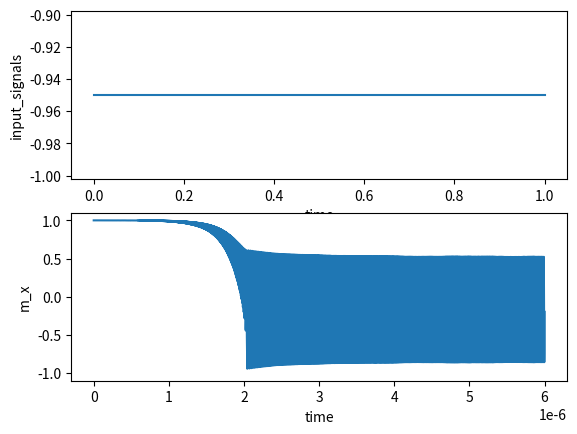

This chart was generated by the following Python code:
import numpy as np
import matplotlib.pyplot as plt

# constant parameters
u0 = 12.56637e-7  # Vacuum permeability in H/m
h_bar = 1.054e-34  # Reduced Planck constant in Js
K_B = 1.38e-23  # Boltzmann's constant
uB = 9.274e-24  # Bohr magneton in J/T
gamma = 2 * uB / (h_bar * 2 * np.pi)  # Gyromagnetic ratio in 1/Ts
T = 300  # temperature

# parameters of devices
alpha = 0.002  # damping factor
H_x = 0.1  # applied filed along x axis
H_k = 0.2  # anisotropy field along x axis
H_d = 0.4  # demagnetization field along z axis          0.4
# j = 0.45  # DC current density in MA/cm^2
time_end = 0.2e-6  # simulation time 1e-6
t_step = 1e-11  # time step
step = int(time_end / t_step)
M_s = 1  # saturation magnetization
Volume = 1  # the volume of FL


def module_evolution(time_step, mx, my, mz, current_density, sample_points=50):
    """
    :param time_step: the step of time evolution, i1.e. the number of sampling points
    :param mx: initial state at x axis
    :param my: initial state at y axis
    :param mz: initial state at z axis
    :param current_density: the input current density
    :param sample_points: a number, produce a points list for usage of RC learning
    :return: the matrix of all of m_x, the last state of m vector, virtual matrix
    """
    # initial states for all of matrix
    time_step = int(time_step)
    matrix_mx = []
    matrix_my = []
    matrix_mz = []

    for i1 in range(1, time_step):
        # t = i1 * t_step
        h_dl = 2000 * current_density  # field-like torque
        mx_1, my_1, mz_1 = mx, my, mz

        # normalization
        mod_vector = np.sqrt(pow(mx_1, 2) + pow(my_1, 2) + pow(mz_1, 2))
        mx_1 = mx_1 / mod_vector
        my_1 = my_1 / mod_vector
        mz_1 = mz_1 / mod_vector
        
        # results list
        matrix_mx.append(mx_1)
        matrix_my.append(my_1)
        matrix_mz.append(mz_1)

        N = 1  # thermal noise, 0 off, 1 on
        sigma_x = 0
        sigma_y = 0
        sigma_z = 0
        H_TH = 0.0005  # thermal field
        if N == 1:
            sigma_x = 2 * np.random.random() - 1
            sigma_y = 2 * np.random.random() - 1
            sigma_z = 2 * np.random.random() - 1
        Heff_x = H_x + H_k * mx + N * sigma_x * H_TH
        Heff_y = N * sigma_y * H_TH
        Heff_z = -H_d * mz + N * sigma_z * H_TH
        # k1
        A = gamma * Heff_y * mz - gamma * Heff_z * my
        B = u0 * gamma * h_dl * (my ** 2 + mz ** 2)
        C = gamma * Heff_z * mx - gamma * Heff_x * mz
        D = -u0 * gamma * h_dl * mx * my
        E = gamma * Heff_x * my - gamma * Heff_y * mx
        F = -u0 * gamma * h_dl * mx * mz
        a = 1 + alpha ** 2 * mz ** 2
        b = alpha * my + alpha ** 2 * mx * mz
        c = A + B - alpha * mz * (C + D)
        d = alpha * my - alpha ** 2 * mx * mz
        e = 1 + alpha ** 2 * mx ** 2
        f = E + F + alpha * mx * (C + D)
        d_mx1 = (b * f + c * e) / (a * e + b * d)
        d_mz1 = (a * f - c * d) / (a * e + b * d)
        d_my1 = C + D + alpha * mz * d_mx1 - alpha * mx * d_mz1
        mx = mx_1 + d_mx1 * t_step / 2
        my = my_1 + d_my1 * t_step / 2
        mz = mz_1 + d_mz1 * t_step / 2
        # k2
        Heff_x = H_x + H_k * mx + N * sigma_x * H_TH
        Heff_y = N * sigma_y * H_TH
        Heff_z = -H_d * mz + N * sigma_z * H_TH
        A = gamma * Heff_y * mz - gamma * Heff_z * my
        B = u0 * gamma * h_dl * (my ** 2 + mz ** 2)
        C = gamma * Heff_z * mx - gamma * Heff_x * mz
        D = -u0 * gamma * h_dl * mx * my
        E = gamma * Heff_x * my - gamma * Heff_y * mx
        F = -u0 * gamma * h_dl * mx * mz
        a = 1 + alpha ** 2 * mz ** 2
        b = alpha * my + alpha ** 2 * mx * mz
        c = A + B - alpha * mz * (C + D)
        d = alpha * my - alpha ** 2 * mx * mz
        e = 1 + alpha ** 2 * mx ** 2
        f = E + F + alpha * mx * (C + D)
        d_mx2 = (b * f + c * e) / (a * e + b * d)
        d_mz2 = (a * f - c * d) / (a * e + b * d)
        d_my2 = C + D + alpha * mz * d_mx2 - alpha * mx * d_mz2
        mx = mx_1 + d_mx2 * t_step / 2
        my = my_1 + d_my2 * t_step / 2
        mz = mz_1 + d_mz2 * t_step / 2
        # k3
        Heff_x = H_x + H_k * mx + N * sigma_x * H_TH
        Heff_y = N * sigma_y * H_TH
        Heff_z = -H_d * mz + N * sigma_z * H_TH
        A = gamma * Heff_y * mz - gamma * Heff_z * my
        B = u0 * gamma * h_dl * (my ** 2 + mz ** 2)
        C = gamma * Heff_z * mx - gamma * Heff_x * mz
        D = -u0 * gamma * h_dl * mx * my
        E = gamma * Heff_x * my - gamma * Heff_y * mx
        F = -u0 * gamma * h_dl * mx * mz
        a = 1 + alpha ** 2 * mz ** 2
        b = alpha * my + alpha ** 2 * mx * mz
        c = A + B - alpha * mz * (C + D)
        d = alpha * my - alpha ** 2 * mx * mz
        e = 1 + alpha ** 2 * mx ** 2
        f = E + F + alpha * mx * (C + D)
        d_mx3 = (b * f + c * e) / (a * e + b * d)
        d_mz3 = (a * f - c * d) / (a * e + b * d)
        d_my3 = C + D + alpha * mz * d_mx3 - alpha * mx * d_mz3
        mx = mx_1 + d_mx3 * t_step
        my = my_1 + d_my3 * t_step
        mz = mz_1 + d_mz3 * t_step
        # k4
        Heff_x = H_x + H_k * mx + N * sigma_x * H_TH
        Heff_y = N * sigma_y * H_TH
        Heff_z = -H_d * mz + N * sigma_z * H_TH
        A = gamma * Heff_y * mz - gamma * Heff_z * my
        B = u0 * gamma * h_dl * (my ** 2 + mz ** 2)
        C = gamma * Heff_z * mx - gamma * Heff_x * mz
        D = -u0 * gamma * h_dl * mx * my
        E = gamma * Heff_x * my - gamma * Heff_y * mx
        F = -u0 * gamma * h_dl * mx * mz
        a = 1 + alpha ** 2 * mz ** 2
        b = alpha * my + alpha ** 2 * mx * mz
        c = A + B - alpha * mz * (C + D)
        d = alpha * my - alpha ** 2 * mx * mz
        e = 1 + alpha ** 2 * mx ** 2
        f = E + F + alpha * mx * (C + D)
        d_mx4 = (b * f + c * e) / (a * e + b * d)
        d_mz4 = (a * f - c * d) / (a * e + b * d)
        d_my4 = C + D + alpha * mz * d_mx4 - alpha * mx * d_mz4

        d_mx = d_mx1 + 2 * d_mx2 + 2 * d_mx3 + d_mx4
        d_my = d_my1 + 2 * d_my2 + 2 * d_my3 + d_my4
        d_mz = d_mz1 + 2 * d_mz2 + 2 * d_mz3 + d_mz4
        mx_1 = mx_1 + d_mx * t_step / 6
        my_1 = my_1 + d_my * t_step / 6
        mz_1 = mz_1 + d_mz * t_step / 6
        a = (mx_1 ** 2 + my_1 ** 2 + mz_1 ** 2) ** 0.5
        mx_1 = mx_1 / a
        my_1 = my_1 / a
        mz_1 = mz_1 / a

    # virtual nodes
    # sampling the nodes from resistances list
    number_interval = int(len(matrix_mx) / sample_points)
    virtual_matrix1 = np.array(matrix_mx[1: len(matrix_mx):number_interval])

    while len(virtual_matrix1) != sample_points:
        if len(virtual_matrix1) > sample_points:
            virtual_matrix1 = virtual_matrix1[:-1]
        else:
            virtual_matrix1 = list(virtual_matrix1) + list(virtual_matrix1)[-1]
            virtual_matrix1 = np.array(virtual_matrix1)
    virtual_matrix1 = np.reshape(virtual_matrix1, (sample_points, 1))

    return matrix_mx, mx_1, my_1, mz_1, virtual_matrix1


if __name__ == '__main__':
    input_signals = list(np.random.randint(0, 2, 30))
    input_voltage = []
    for i in input_signals:
        if i == 1:
            input_voltage.append(-0.95)
        else:
            input_voltage.append(0.95)

    m_x0, m_y0, m_z0 = 1, 0.01, 0.01  # initial values
    mx_matrix = []
    virtual_matrix, t_step_matrix = [], []
    # for getting some data
    input_voltage = [-0.95, -0.95]
    print(input_voltage)
    for i in input_voltage:
        mx_list, m_x0, m_y0, m_z0, virtual_nodes = module_evolution(18000, mx=m_x0, my=m_y0, mz=m_z0, current_density=i)
        mx_matrix = mx_matrix + list(mx_list[:-1])
        virtual_matrix = virtual_matrix + list(virtual_nodes)
        print('last_state: mx, my, mz = {}, {}, {}'.format(m_x0, m_y0, m_z0))

    plt.figure()
    plt.subplot(2, 1, 1)
    plt.ylabel(r'input_signals')
    plt.xlabel('time')
    plt.plot(input_voltage)

    plt.subplot(2, 1, 2)
    time_interval = np.linspace(0, time_end * len(input_signals), len(mx_matrix))
    plt.plot(time_interval, mx_matrix)
    t1 = time_interval[0:len(time_interval):1000]
    p1 = mx_matrix[0:len(mx_matrix):1000]
    # plt.scatter(t1, p1, c='red', s=len(t1))
    # print(len(time_interval))
    # print(len(t1))
    plt.ylim(-1.1, 1.1)
    plt.ylabel(r'm_x')
    plt.xlabel('time')
    plt.show()

    # test for M-current density curve
    # input_density = 0.1*np.random.randint(-8, 8, 10)
    # input_density = [-0.2, -0.3, -0.4, -0.5]
    # print(input_density)
    # m_x0, m_y0, m_z0 = 1, 0.1, 0.1
    # # mx_matrix = []
    # for ac_value in input_density:
    #     mx_matrix = []
    #     m_x0, m_y0, m_z0 = 1, 0.1, 0.1
    #     mx_list, m_x0, m_y0, m_z0, _ = module_evolution(30000, m_x=m_x0, m_y=m_y0, m_z=m_z0, current_density=ac_value)
    #     mx_matrix = mx_matrix + list(mx_list[:-1])
    #     print('last_state: mx, my, mz = {}, {}, {}'.format(m_x0, m_y0, m_z0))
    #
    #     plt.figure()
    #     plt.plot(mx_matrix)
    # plt.show()
